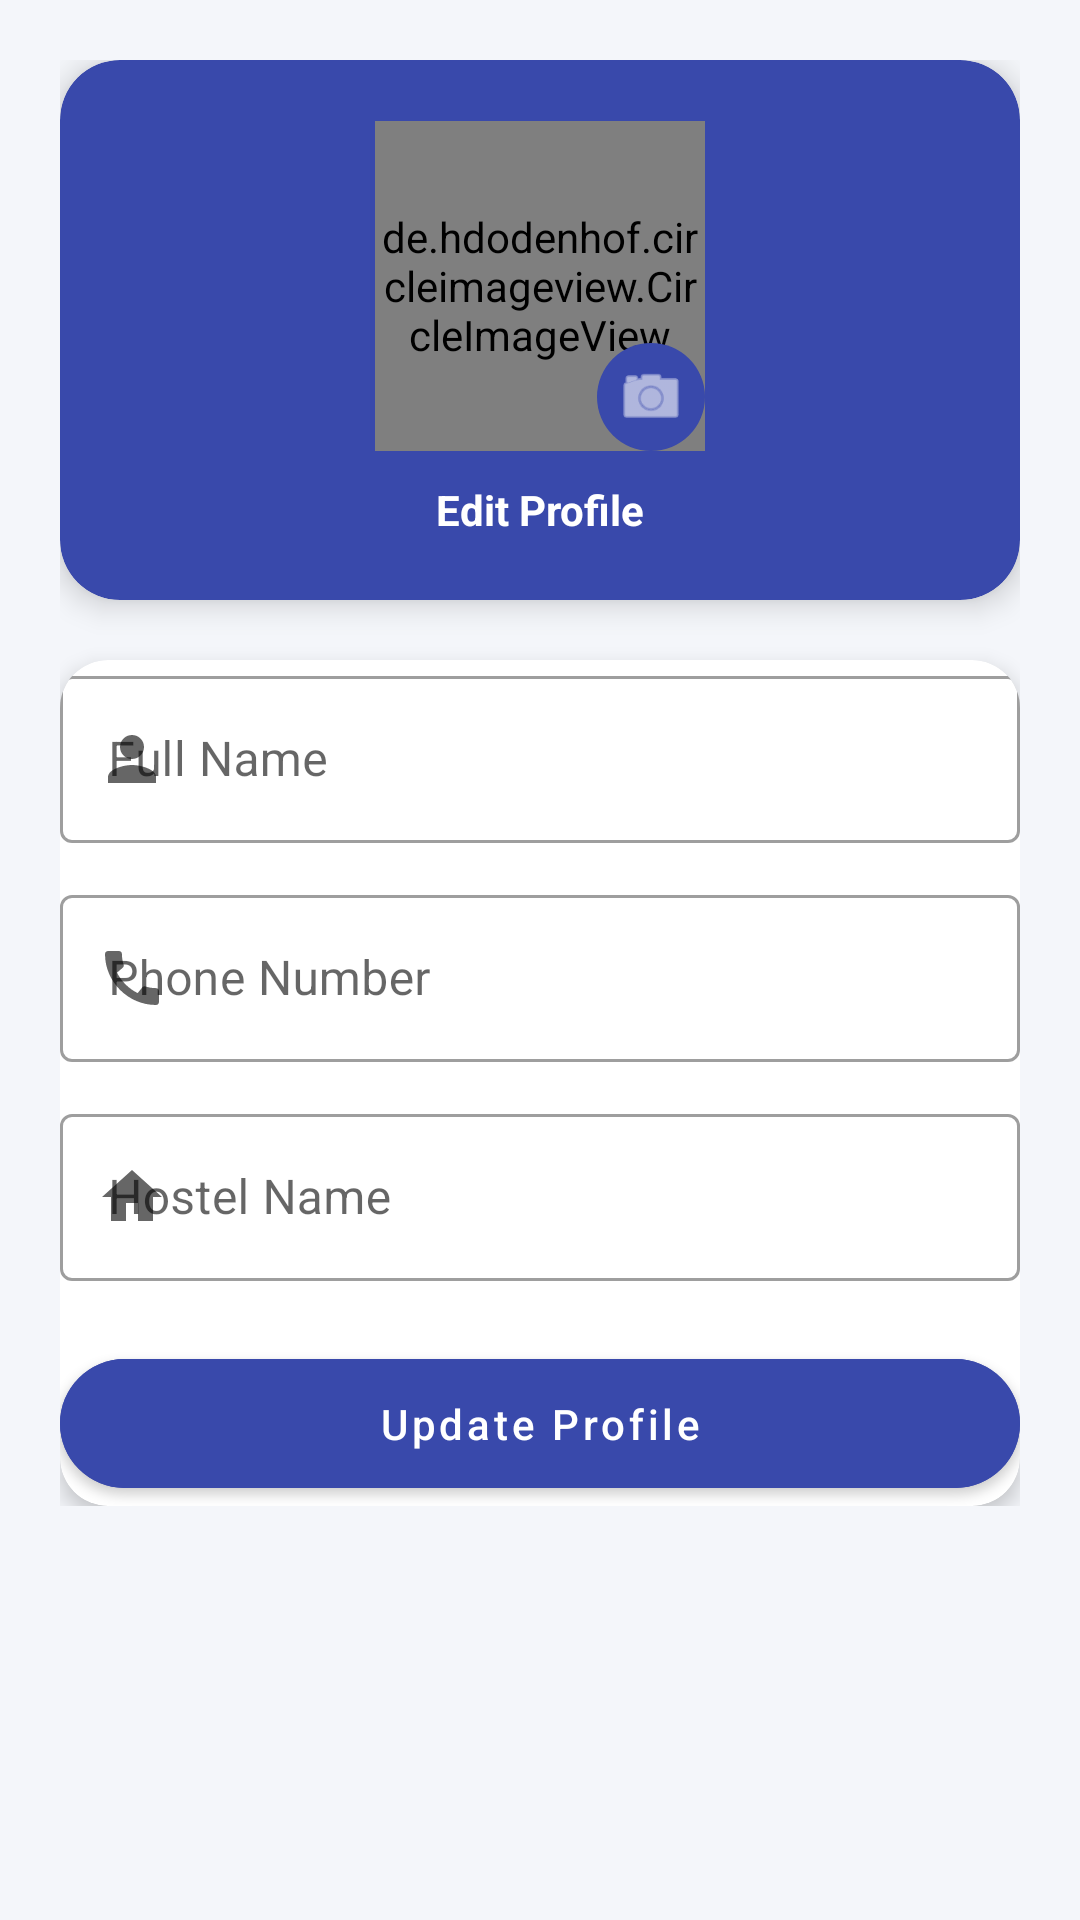

This screen was rendered from an Android layout file. Write that file and the resources it references.
<!-- AndroidManifest.xml: application theme Theme.HostelHub -->
<!-- res/layout/fragment_profile.xml -->
<?xml version="1.0" encoding="utf-8"?>
<ScrollView xmlns:android="http://schemas.android.com/apk/res/android"
    xmlns:app="http://schemas.android.com/apk/res-auto"
    android:layout_width="match_parent"
    android:layout_height="match_parent"
    android:background="#F4F6FA">

    <LinearLayout
        android:layout_width="match_parent"
        android:layout_height="wrap_content"
        android:orientation="vertical"
        android:padding="20dp">

        
        <com.google.android.material.card.MaterialCardView
            android:layout_width="match_parent"
            android:layout_height="180dp"
            app:cardCornerRadius="20dp"
            app:cardElevation="6dp"
            android:backgroundTint="#3949AB">

            <LinearLayout
                android:layout_width="match_parent"
                android:layout_height="match_parent"
                android:gravity="center"
                android:orientation="vertical">

                
                <FrameLayout
                    android:layout_width="110dp"
                    android:layout_height="110dp">

                    <de.hdodenhof.circleimageview.CircleImageView
                        android:id="@+id/profileImage"
                        android:layout_width="110dp"
                        android:layout_height="110dp"
                        android:src="@drawable/baseline_person_24"
                        android:scaleType="centerCrop"/>

                    
                    <ImageView
                        android:id="@+id/uploadBtn"
                        android:layout_width="36dp"
                        android:layout_height="36dp"
                        android:layout_gravity="bottom|end"
                        android:background="@drawable/circle_button"
                        android:padding="6dp"
                        android:src="@android:drawable/ic_menu_camera"
                        app:tint="@android:color/white"/>
                </FrameLayout>

                <TextView
                    android:layout_width="wrap_content"
                    android:layout_height="wrap_content"
                    android:text="Edit Profile"
                    android:textColor="@android:color/white"
                    android:textStyle="bold"
                    android:layout_marginTop="10dp"/>

            </LinearLayout>
        </com.google.android.material.card.MaterialCardView>


        
        <View
            android:layout_width="match_parent"
            android:layout_height="20dp"/>


        
        <com.google.android.material.card.MaterialCardView
            android:layout_width="match_parent"
            android:layout_height="wrap_content"
            app:cardCornerRadius="16dp"
            app:cardElevation="4dp"
            android:padding="20dp">

            <LinearLayout
                android:layout_width="match_parent"
                android:layout_height="wrap_content"
                android:orientation="vertical">

                
                <com.google.android.material.textfield.TextInputLayout
                    android:layout_width="match_parent"
                    android:layout_height="wrap_content"
                    style="@style/Widget.MaterialComponents.TextInputLayout.OutlinedBox"
                    android:hint="Full Name"
                    app:startIconDrawable="@drawable/baseline_person_24"
                    android:layout_marginBottom="12dp">

                    <com.google.android.material.textfield.TextInputEditText
                        android:layout_width="match_parent"
                        android:layout_height="wrap_content"
                        android:id="@+id/name"/>
                </com.google.android.material.textfield.TextInputLayout>

                
                <com.google.android.material.textfield.TextInputLayout
                    android:layout_width="match_parent"
                    android:layout_height="wrap_content"
                    style="@style/Widget.MaterialComponents.TextInputLayout.OutlinedBox"
                    android:hint="Phone Number"
                    app:startIconDrawable="@drawable/baseline_call_24"
                    android:layout_marginBottom="12dp">

                    <com.google.android.material.textfield.TextInputEditText
                        android:id="@+id/phone"
                        android:layout_width="match_parent"
                        android:layout_height="wrap_content"
                        android:inputType="phone"/>
                </com.google.android.material.textfield.TextInputLayout>

                
                <com.google.android.material.textfield.TextInputLayout
                    android:layout_width="match_parent"
                    android:layout_height="wrap_content"
                    style="@style/Widget.MaterialComponents.TextInputLayout.OutlinedBox"
                    android:hint="Hostel Name"
                    app:startIconDrawable="@drawable/baseline_home_24"
                    android:layout_marginBottom="20dp">

                    <com.google.android.material.textfield.TextInputEditText
                        android:id="@+id/hostel"
                        android:layout_width="match_parent"
                        android:layout_height="wrap_content"/>
                </com.google.android.material.textfield.TextInputLayout>

                
                <com.google.android.material.button.MaterialButton
                    android:id="@+id/updateBtn"
                    android:layout_width="match_parent"
                    android:layout_height="55dp"
                    android:text="Update Profile"
                    android:textAllCaps="false"
                    android:textColor="@android:color/white"
                    android:backgroundTint="#3949AB"
                    app:cornerRadius="30dp"/>

            </LinearLayout>

        </com.google.android.material.card.MaterialCardView>

    </LinearLayout>

</ScrollView>
<!-- resources referenced by this layout -->
<resources>
  <!-- drawable baseline_call_24 (drawable) -->
  <vector xmlns:android="http://schemas.android.com/apk/res/android" android:height="24dp" android:tint="#535151" android:viewportHeight="24" android:viewportWidth="24" android:width="24dp">
        
      <path android:fillColor="@android:color/white" android:pathData="M20.01,15.38c-1.23,0 -2.42,-0.2 -3.53,-0.56 -0.35,-0.12 -0.74,-0.03 -1.01,0.24l-1.57,1.97c-2.83,-1.35 -5.48,-3.9 -6.89,-6.83l1.95,-1.66c0.27,-0.28 0.35,-0.67 0.24,-1.02 -0.37,-1.11 -0.56,-2.3 -0.56,-3.53 0,-0.54 -0.45,-0.99 -0.99,-0.99H4.19C3.65,3 3,3.24 3,3.99 3,13.28 10.73,21 20.01,21c0.71,0 0.99,-0.63 0.99,-1.18v-3.45c0,-0.54 -0.45,-0.99 -0.99,-0.99z"/>
      
  </vector>
  <!-- drawable baseline_home_24 (drawable) -->
  <vector xmlns:android="http://schemas.android.com/apk/res/android" android:height="24dp" android:tint="#535151" android:viewportHeight="24" android:viewportWidth="24" android:width="24dp">
        
      <path android:fillColor="@android:color/white" android:pathData="M10,20v-6h4v6h5v-8h3L12,3 2,12h3v8z"/>
      
  </vector>
  <!-- drawable baseline_person_24 (drawable) -->
  <vector xmlns:android="http://schemas.android.com/apk/res/android" android:height="24dp" android:tint="#535151" android:viewportHeight="24" android:viewportWidth="24" android:width="24dp">
        
      <path android:fillColor="@android:color/white" android:pathData="M12,12c2.21,0 4,-1.79 4,-4s-1.79,-4 -4,-4 -4,1.79 -4,4 1.79,4 4,4zM12,14c-2.67,0 -8,1.34 -8,4v2h16v-2c0,-2.66 -5.33,-4 -8,-4z"/>
      
  </vector>
  <!-- drawable circle_button (drawable) -->
  <shape xmlns:android="http://schemas.android.com/apk/res/android"
      android:shape="oval">
  
      <solid android:color="#3949AB"/>
  
  </shape>
  <style name="Theme.HostelHub" parent="Theme.MaterialComponents.DayNight.DarkActionBar">
  
          
          <item name="colorPrimary">@color/primary_dark</item>
          <item name="colorPrimaryVariant">@color/primary_variant_dark</item>
          <item name="colorOnPrimary">@color/on_primary_dark</item>
  
          <item name="colorSecondary">@color/secondary_dark</item>
          <item name="colorOnSecondary">@color/on_secondary_dark</item>
  
          
          <item name="android:colorBackground">@color/background_dark</item>
  
          
          <item name="android:statusBarColor">@color/primary_variant_dark</item>
  
      </style>
  <color name="primary_dark">#1A237E</color>
  <color name="primary_variant_dark">#0D133D</color>
  <color name="on_primary_dark">#FFFFFF</color>
  <color name="secondary_dark">#7986CB</color>
  <color name="on_secondary_dark">#000000</color>
  <color name="background_dark">#121212</color>
</resources>
